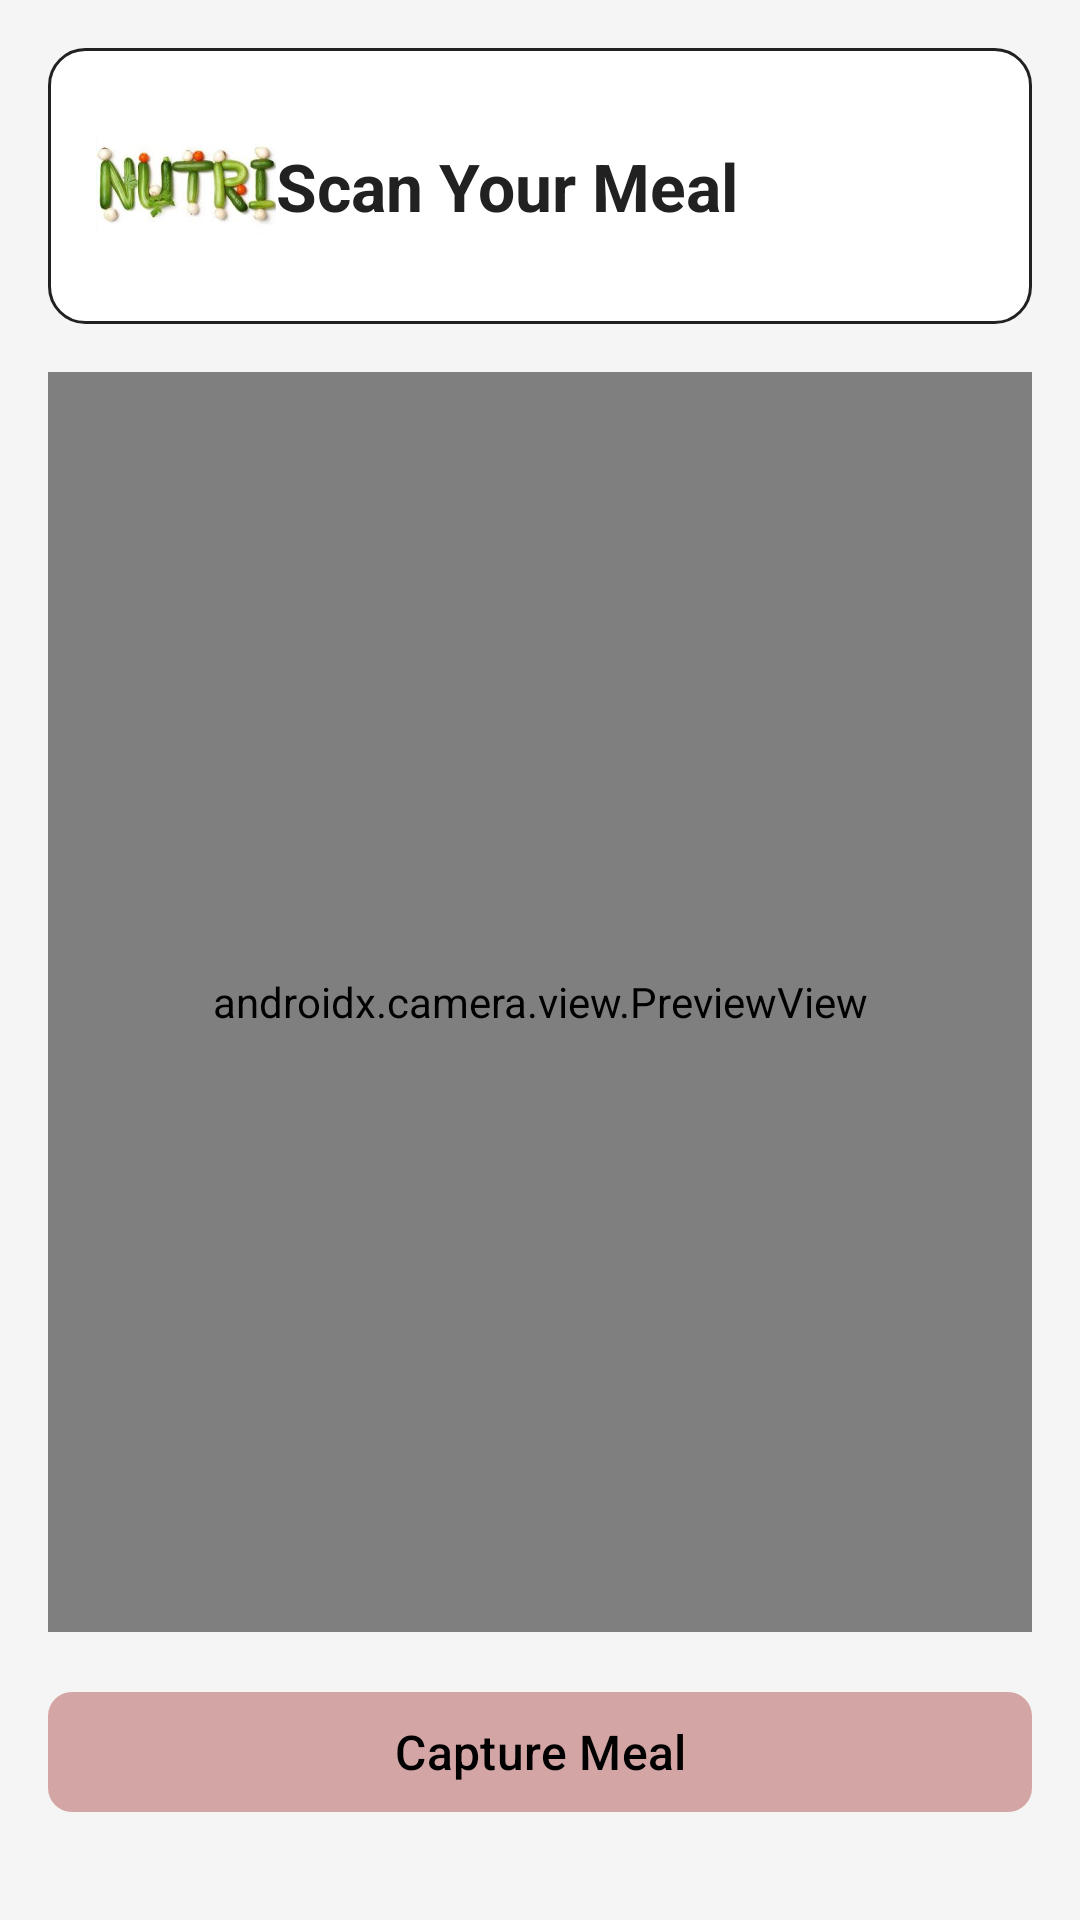

Write the Android layout XML for this screen, with the resource values it uses.
<!-- AndroidManifest.xml: application theme Theme.Nutrifill -->
<!-- res/layout/scanactivity.xml -->
<?xml version="1.0" encoding="utf-8"?>
<LinearLayout
    xmlns:android="http://schemas.android.com/apk/res/android"
    xmlns:app="http://schemas.android.com/apk/res-auto"
    android:layout_width="match_parent"
    android:layout_height="match_parent"
    android:orientation="vertical"
    android:background="@color/background_light"
    android:padding="16dp">

    
    <LinearLayout
        android:layout_width="match_parent"
        android:layout_height="wrap_content"
        android:orientation="horizontal"
        android:background="@drawable/rounded_card"
        android:padding="16dp"
        android:gravity="center_vertical">

        <ImageView
            android:id="@+id/app_logo"
            android:layout_width="60dp"
            android:layout_height="60dp"
            android:src="@drawable/img"/>

        <TextView
            android:id="@+id/scan_heading"
            android:layout_width="0dp"
            android:layout_height="wrap_content"
            android:layout_weight="1"
            android:text="Scan Your Meal"
            android:textSize="22sp"
            android:textStyle="bold"
            android:textColor="@color/text_primary"/>
    </LinearLayout>

    
    <androidx.camera.view.PreviewView
        android:id="@+id/camera_preview"
        android:layout_width="match_parent"
        android:layout_height="0dp"
        android:layout_weight="1"
        android:layout_marginTop="16dp"
        android:layout_marginBottom="16dp"/>

    
    <com.google.android.material.button.MaterialButton
        android:id="@+id/btn_scan"
        android:layout_width="match_parent"
        android:layout_height="48dp"
        android:text="Capture Meal"
        android:textSize="16sp"
        android:textColor="@color/black"
        app:backgroundTint="@color/brand_primary"
        app:cornerRadius="8dp"
        android:layout_marginBottom="16dp"/>

    
    <LinearLayout
        android:id="@+id/result_container"
        android:layout_width="match_parent"
        android:layout_height="wrap_content"
        android:orientation="vertical"
        android:background="@drawable/rounded_card"
        android:padding="16dp"
        android:visibility="gone">

        <TextView
            android:layout_width="wrap_content"
            android:layout_height="wrap_content"
            android:text="Meal Analysis"
            android:textSize="18sp"
            android:textStyle="bold"
            android:textColor="@color/text_primary"
            android:layout_marginBottom="8dp"/>

        <TextView
            android:id="@+id/tv_result"
            android:layout_width="wrap_content"
            android:layout_height="wrap_content"
            android:text="Calories: 500 kcal\nProtein: 20g\nCarbs: 60g\nFat: 15g"
            android:textSize="16sp"
            android:textColor="@color/text_primary"/>
    </LinearLayout>

    
    <com.google.android.material.button.MaterialButton
        android:id="@+id/btn_save_return"
        android:layout_width="match_parent"
        android:layout_height="48dp"
        android:text="Save and Return"
        android:textSize="16sp"
        android:textColor="@color/black"
        app:backgroundTint="@color/brand_primary"
        app:cornerRadius="8dp"
        android:visibility="gone"/>

</LinearLayout>
<!-- resources referenced by this layout -->
<resources>
  <color name="background_light">#F5F5F5</color>
  <color name="black">#000000</color>
  <color name="brand_primary">#D4A5A5</color>
  <color name="text_primary">#212121</color>
  <!-- drawable img: png bitmap (drawable, 71496 bytes) -->
  <!-- drawable rounded_card (drawable) -->
  <?xml version="1.0" encoding="utf-8"?>
  <shape xmlns:android="http://schemas.android.com/apk/res/android">
      <corners android:radius="12dp"/>
      <solid android:color="@android:color/white"/>
      <stroke android:width="1dp" android:color="@color/text_primary"/>
  </shape>
  <style name="Theme.Nutrifill" parent="Theme.Material3.DayNight.NoActionBar">
          
          <item name="colorPrimary">@color/brand_primary</item>
          <item name="colorPrimaryContainer">@color/brand_accent</item>
          <item name="colorOnPrimary">@color/white</item>
          <item name="colorOnPrimaryContainer">@color/text_primary</item>
  
          
          <item name="colorSecondary">@color/brand_secondary</item>
          <item name="colorSecondaryContainer">@color/teal_100</item>
          <item name="colorOnSecondary">@color/white</item>
          <item name="colorOnSecondaryContainer">@color/text_primary</item>
  
          
          <item name="colorTertiary">@color/teal_500</item>
          <item name="colorTertiaryContainer">@color/teal_100</item>
          <item name="colorOnTertiary">@color/white</item>
          <item name="colorOnTertiaryContainer">@color/text_primary</item>
  
          
          <item name="android:windowBackground">@color/background_light</item>
          <item name="colorSurface">@color/card_background</item>
          <item name="colorOnSurface">@color/text_primary</item>
          <item name="colorSurfaceVariant">@color/light_gray</item>
          <item name="colorOnSurfaceVariant">@color/text_secondary</item>
          <item name="android:statusBarColor">@color/brand_primary</item>
      </style>
  <color name="brand_accent">#E8C1C1</color>
  <color name="white">#FFFFFF</color>
  <color name="brand_secondary">#B38B8B</color>
  <color name="teal_100">#B2DFDB</color>
  <color name="teal_500">#009688</color>
  <color name="card_background">#FFFFFF</color>
  <color name="light_gray">#F5F5F5</color>
  <color name="text_secondary">#666666</color>
</resources>
